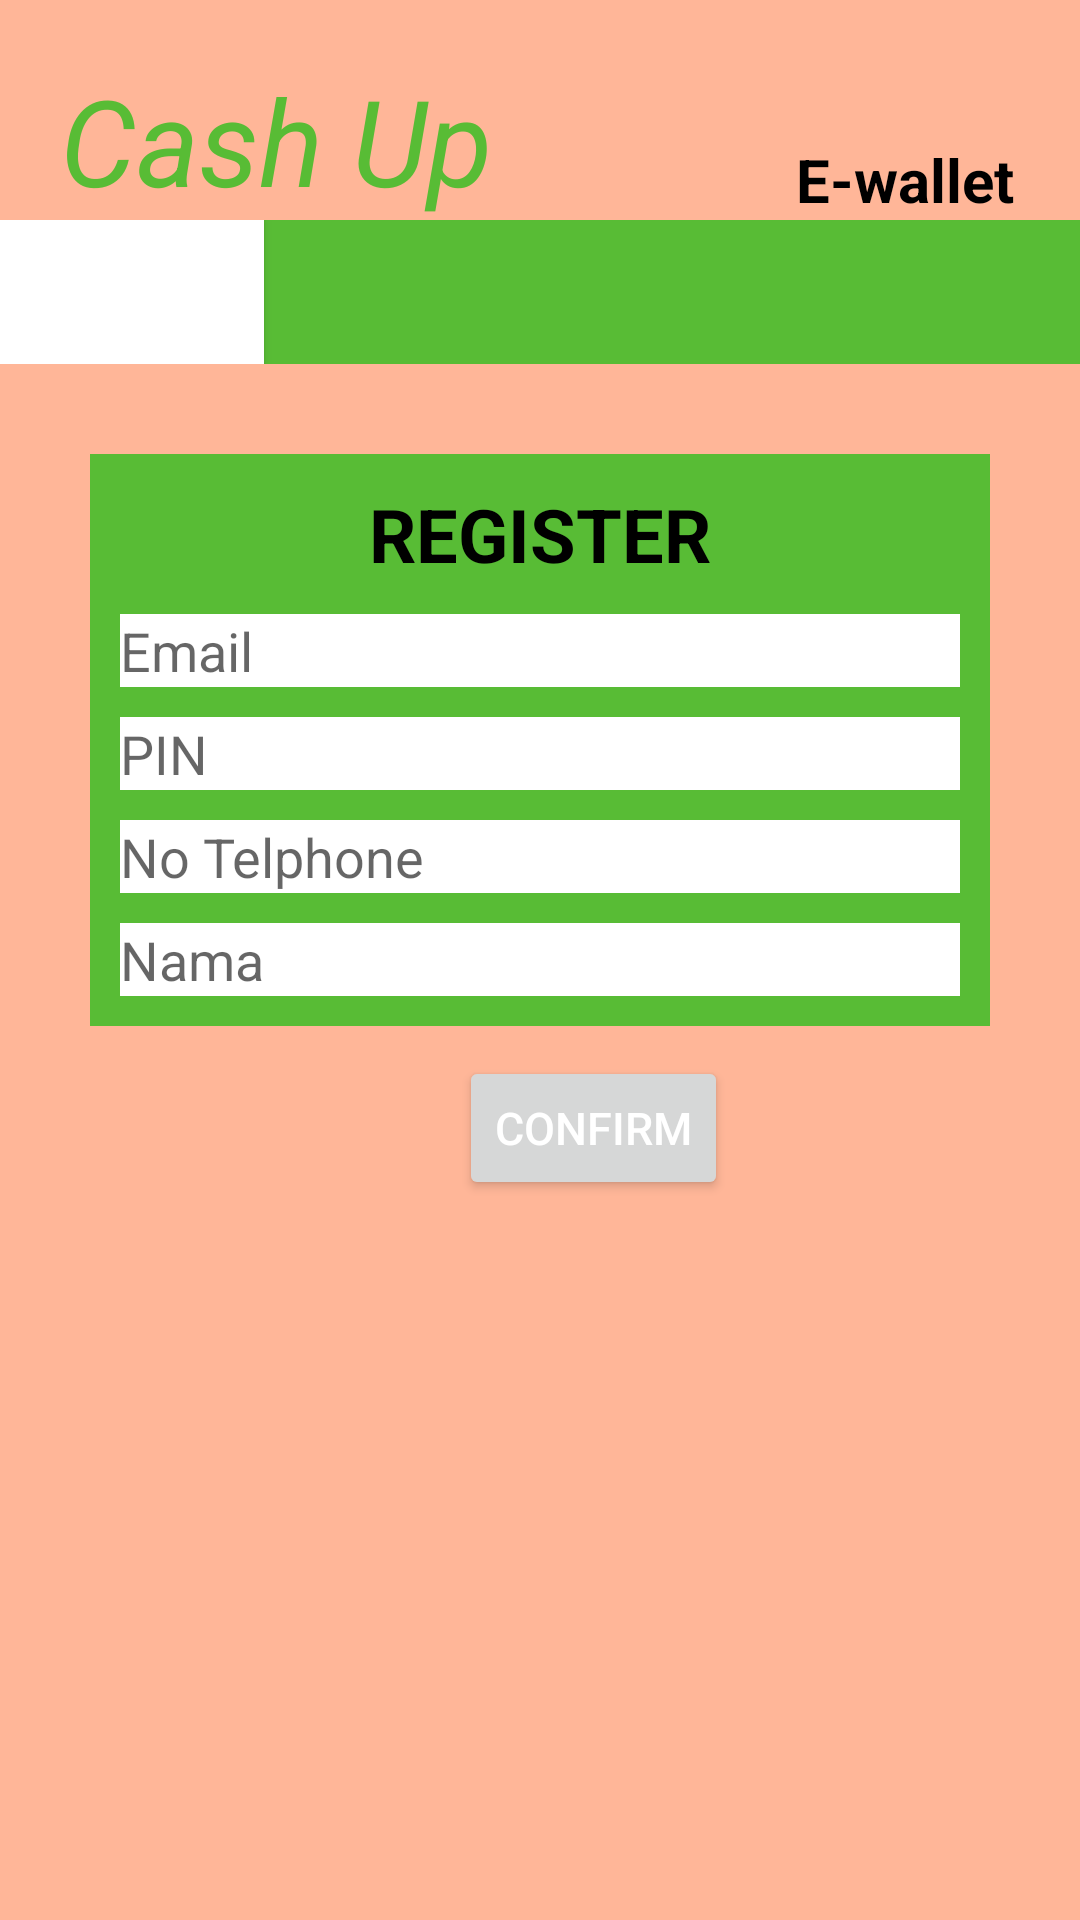

This screen was rendered from an Android layout file. Write that file and the resources it references.
<!-- AndroidManifest.xml: application theme Theme.UAS_F_PBP_Kelompok_6 -->
<!-- res/layout/register.xml -->
<?xml version="1.0" encoding="utf-8"?>
<RelativeLayout xmlns:android="http://schemas.android.com/apk/res/android"
    android:layout_width="match_parent"
    android:layout_height="match_parent"
    android:background="@color/sand"
    android:orientation="vertical">
    <TextView
        android:id="@+id/tvcashup"
        android:layout_width="wrap_content"
        android:layout_height="wrap_content"
        android:text="Cash Up"
        android:drawableRight="@drawable/ic_baseline_monetization_on_24"
        android:layout_marginTop="20dp"
        android:layout_marginLeft="20dp"
        android:textColor="@color/green"
        android:textSize="40dp"
        android:textStyle="italic"/>

    <TextView
        android:layout_width="wrap_content"
        android:layout_height="wrap_content"
        android:layout_alignBottom="@+id/tvcashup"
        android:layout_alignParentRight="true"
        android:layout_marginRight="22dp"
        android:text="E-wallet"
        android:textColor="@color/black"
        android:textSize="20dp"
        android:textStyle="bold" />
    <TableLayout
        android:id="@+id/tabel"
        android:layout_width="fill_parent"
        android:layout_height="wrap_content"
        android:layout_below="@+id/tvcashup"
        android:background="@color/green"
        android:stretchColumns="1">
        <TableRow>

            <Button
                android:id="@+id/btnback1"
                android:layout_width="wrap_content"
                android:background="@color/white"
                android:gravity="right|center_vertical"
                android:text="Back"
                android:textColor="@color/white"
                android:textSize="10pt" />
        </TableRow>
    </TableLayout>

    <TableLayout
        android:id="@+id/tabelregis"
        android:layout_width="fill_parent"
        android:layout_height="wrap_content"
        android:layout_below="@+id/tabel"
        android:layout_marginLeft="30dp"
        android:layout_marginTop="30dp"
        android:layout_marginRight="30dp"
        android:background="@color/green"
        android:orientation="vertical">

        <TextView
            android:layout_width="fill_parent"
            android:layout_height="wrap_content"
            android:layout_marginTop="10dp"
            android:background="@color/green"
            android:paddingLeft="10dp"
            android:paddingRight="10dp"
            android:text="REGISTER"
            android:textAlignment="center"
            android:textSize="12pt"
            android:textStyle="bold"
            android:textColor="@color/black"
            />

        <TableRow
            android:layout_width="match_parent"
            android:layout_height="match_parent"
            android:layout_marginLeft="10dp"
            android:layout_marginTop="10dp"
            android:layout_marginRight="10dp"
            android:background="@color/white">

            <EditText
                android:id="@+id/regisemail"
                android:layout_width="fill_parent"
                android:layout_height="wrap_content"
                android:background="@color/white"
                android:hint="Email"
                android:inputType="textEmailAddress"/>
        </TableRow>

        <TableRow
            android:layout_width="match_parent"
            android:layout_height="match_parent"
            android:layout_marginLeft="10dp"
            android:layout_marginTop="10dp"
            android:layout_marginRight="10dp"
            android:background="@color/white">

            <EditText
                android:id="@+id/regispin"
                android:layout_width="fill_parent"
                android:layout_height="wrap_content"
                android:background="@color/white"
                android:hint="PIN"
                android:inputType="textPassword"/>
        </TableRow>

        <TableRow
            android:layout_width="fill_parent"
            android:layout_height="wrap_content"
            android:layout_marginLeft="10dp"
            android:layout_marginTop="10dp"
            android:layout_marginRight="10dp"
            android:layout_marginBottom="10dp"
            android:background="@color/white">

            <EditText
                android:id="@+id/registelp"
                android:layout_width="fill_parent"
                android:layout_height="wrap_content"
                android:background="@color/white"
                android:hint="No Telphone"
                android:inputType="phone"/>
        </TableRow>
        <TableRow
            android:layout_width="fill_parent"
            android:layout_height="wrap_content"
            android:layout_marginLeft="10dp"
            android:layout_marginRight="10dp"
            android:layout_marginBottom="10dp"
            android:background="@color/white">

            <EditText
                android:id="@+id/regisnama"
                android:layout_width="fill_parent"
                android:layout_height="wrap_content"
                android:background="@color/white"
                android:hint="Nama"
                android:inputType="text"/>
        </TableRow>

    </TableLayout>
    <TableLayout
        android:layout_width="wrap_content"
        android:layout_height="wrap_content"
        android:layout_below="@+id/tabelregis"
        android:layout_marginLeft="153dp"
        android:layout_marginTop="10dp"
        android:layout_marginRight="30dp"
        android:layout_marginBottom="10dp"
        android:orientation="vertical">
    <Button
        android:id="@+id/btnregisconfirm"
        android:layout_width="150dp"
        android:layout_height="wrap_content"
        android:text="Confirm"
        android:textColor="@color/white"
        android:textSize="15dp" />

    </TableLayout>

</RelativeLayout>
<!-- resources referenced by this layout -->
<resources>
  <color name="black">#FF000000</color>
  <color name="green">#58BC35</color>
  <color name="sand">#FFB698</color>
  <color name="white">#FFFFFFFF</color>
  <style name="Theme.UAS_F_PBP_Kelompok_6" parent="Theme.MaterialComponents.DayNight.DarkActionBar">
          
          <item name="colorPrimary">@color/green</item>
          <item name="colorPrimaryVariant">@color/teal_200</item>
          <item name="colorOnPrimary">@color/white</item>
          
          <item name="colorSecondary">@color/teal_200</item>
          <item name="colorSecondaryVariant">@color/teal_700</item>
          <item name="colorOnSecondary">@color/black</item>
          
          <item name="android:statusBarColor" tools:targetApi="l">?attr/colorPrimaryVariant</item>
          
      </style>
  <color name="teal_200">#FF03DAC5</color>
  <color name="teal_700">#FF018786</color>
</resources>
